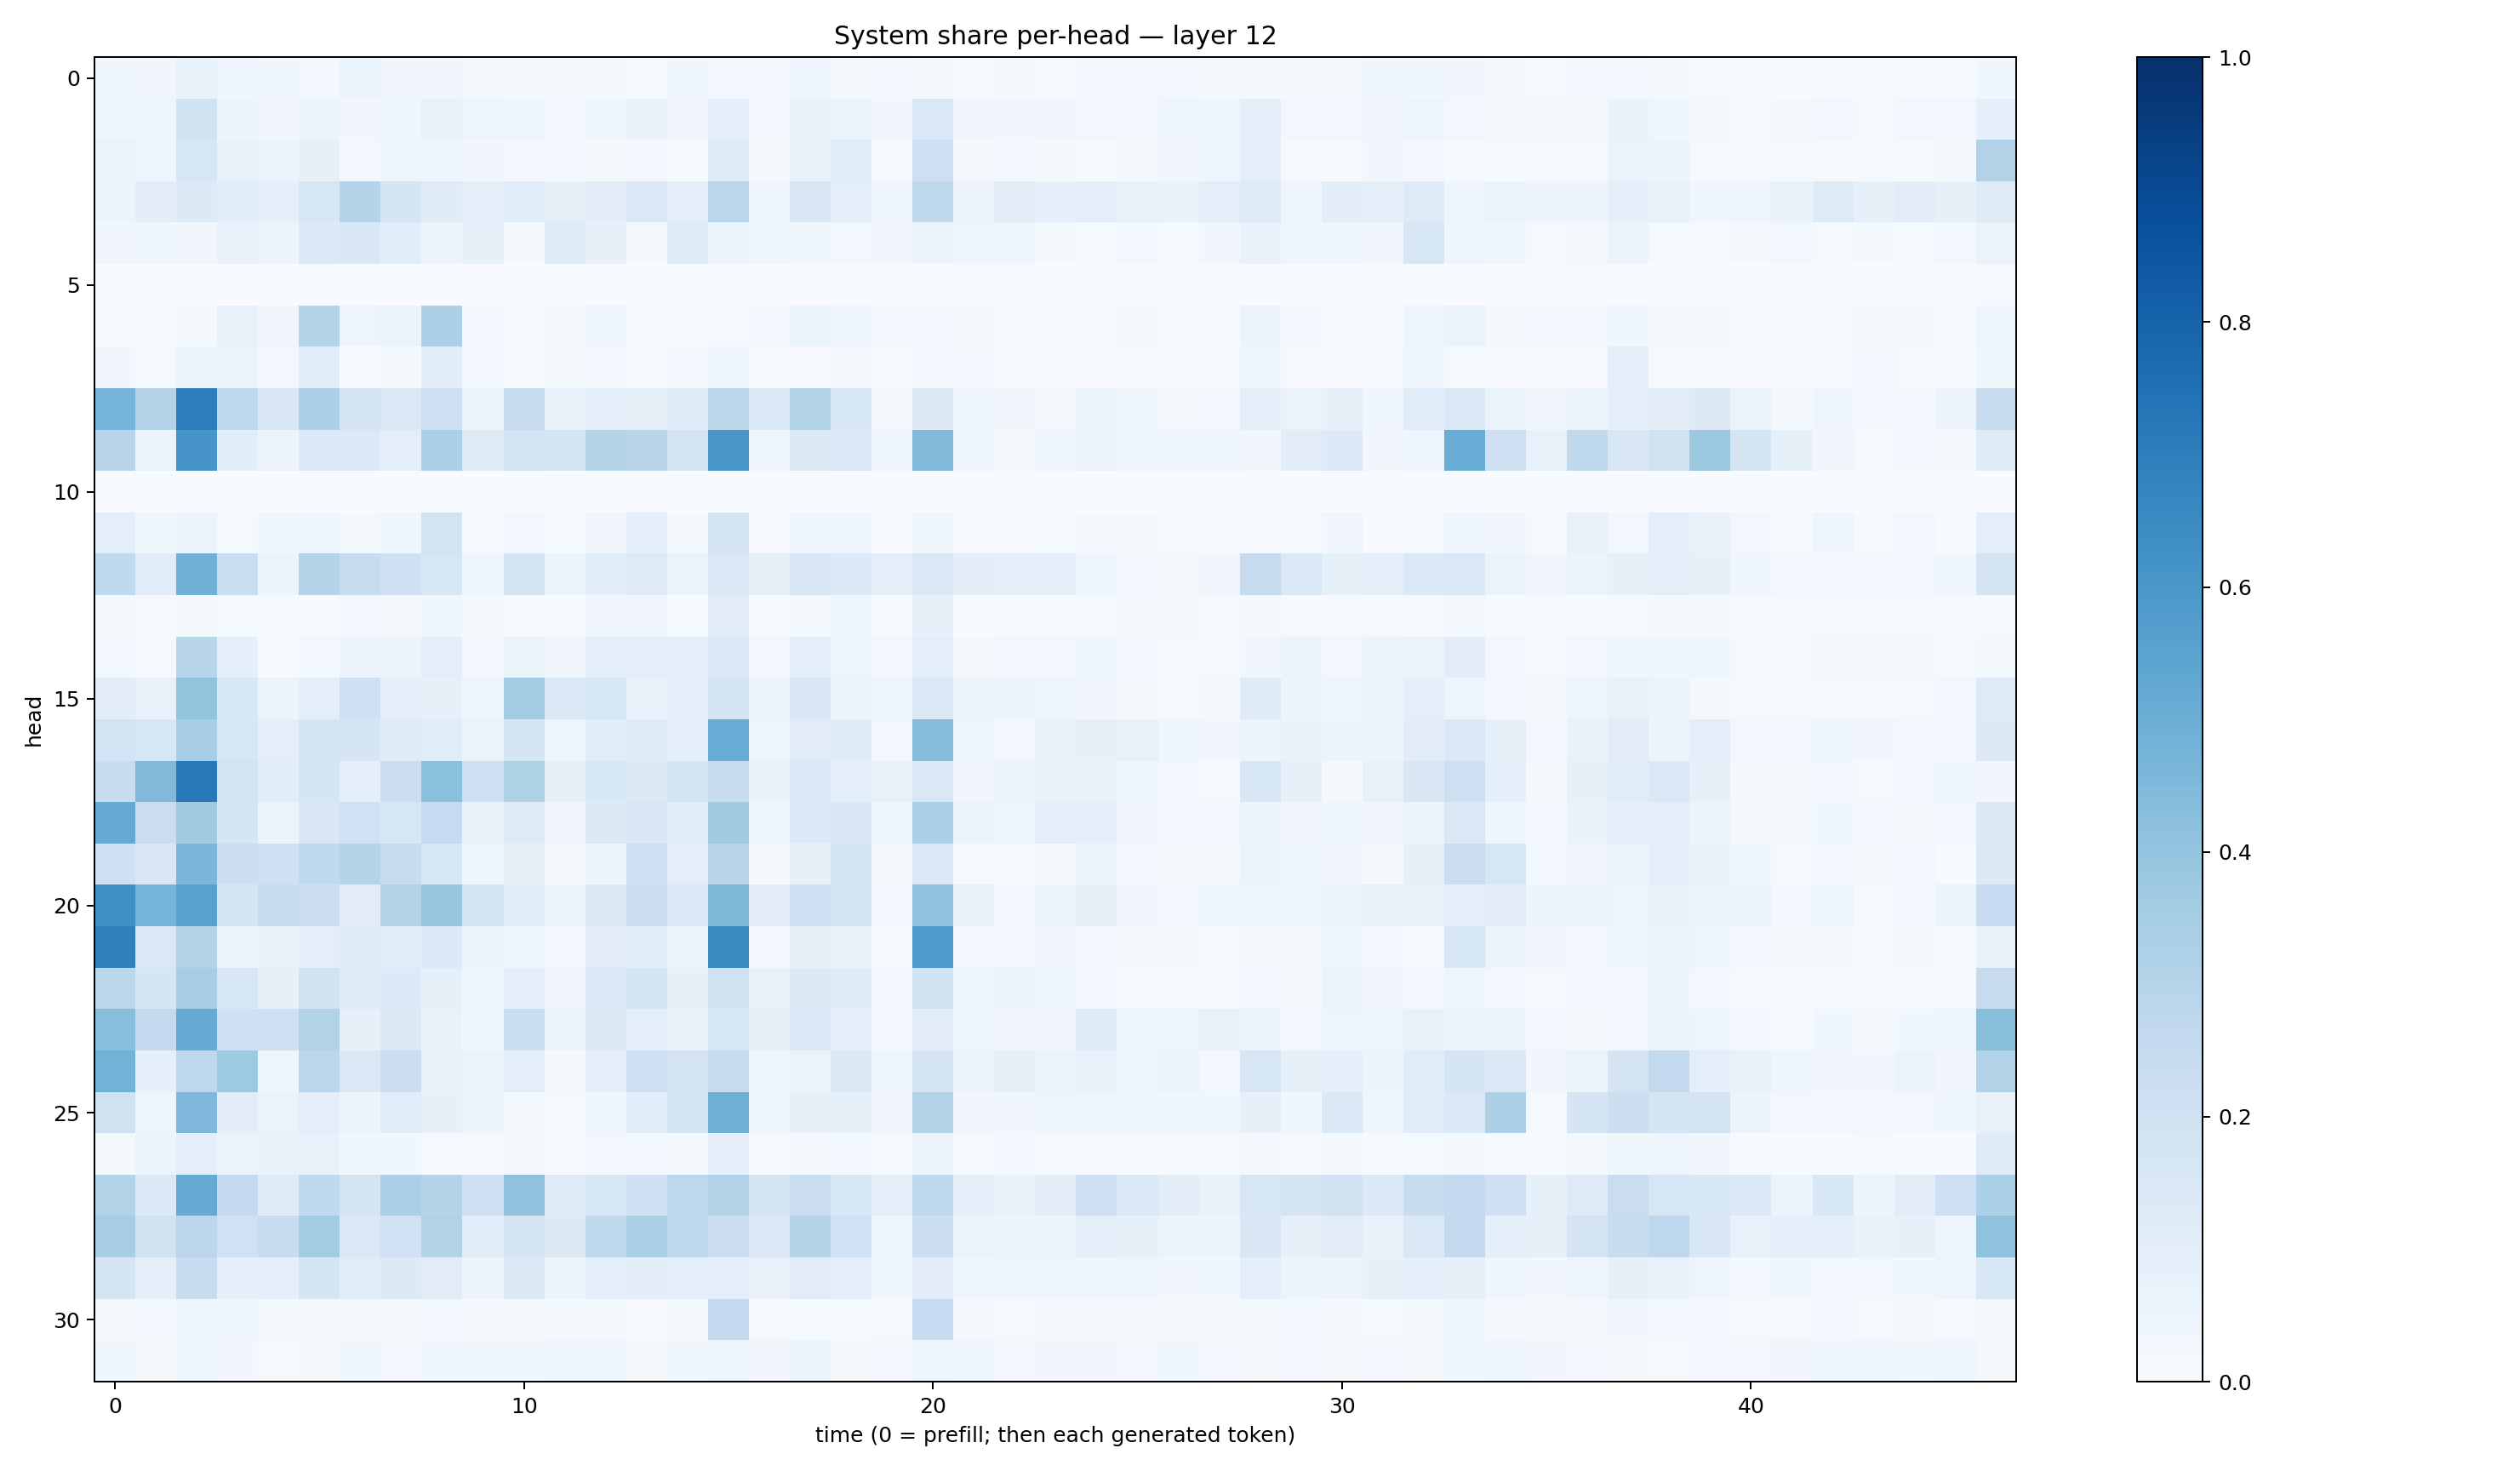

The data file committed next to this chart (first rows):
0.036979493, 0.032184586, 0.06652681, 0.04180785, 0.035565764, 0.025699211, 0.06260827, 0.03180568, 0.033780545, 0.020976262, 0.015916348, 0.01873058, 0.018646348, 0.014266796, 0.037333343, 0.025845801, 0.028745128, 0.040473193, 0.016663246, 0.026447624, 0.021946797, 0.0127088865, 0.01961763, 0.015053858
0.04286, 0.03911, 0.1887, 0.05708, 0.03272, 0.05724, 0.0332, 0.04393, 0.07343, 0.04794, 0.03956, 0.02969, 0.04479, 0.06666, 0.03201, 0.08954, 0.02655, 0.06877, 0.06513, 0.0327, 0.1478, 0.03443, 0.03338, 0.0342
0.0643, 0.04945, 0.1614, 0.06875, 0.06042, 0.08005, 0.02751, 0.04618, 0.04608, 0.03216, 0.02435, 0.0277, 0.02116, 0.02808, 0.01537, 0.1242, 0.018, 0.07591, 0.1142, 0.01499, 0.2147, 0.01884, 0.02753, 0.01984
0.05413, 0.1025, 0.1312, 0.1163, 0.08781, 0.1634, 0.3004, 0.1707, 0.1183, 0.09204, 0.108, 0.08039, 0.1024, 0.141, 0.09385, 0.2879, 0.04552, 0.1513, 0.0967, 0.04503, 0.2702, 0.05855, 0.1095, 0.09163
0.03468, 0.03735, 0.03309, 0.07126, 0.06152, 0.1351, 0.152, 0.1088, 0.05499, 0.08403, 0.01912, 0.1216, 0.07869, 0.01915, 0.1215, 0.0588, 0.03683, 0.03731, 0.03078, 0.0325, 0.06367, 0.0433, 0.04544, 0.01983
0.0005134, 0.000488, 0.001767, 0.003146, 0.001129, 0.001061, 0.0003828, 0.0004913, 0.001211, 0.001463, 0.0002059, 0.003552, 0.001485, 0.0002296, 0.0012, 0.0004227, 0.001562, 0.006844, 0.0006766, 0.004431, 0.0009982, 0.01157, 0.008257, 0.001584
0.006853, 0.002695, 0.02154, 0.07053, 0.03216, 0.2977, 0.0505, 0.06606, 0.3273, 0.02469, 0.006587, 0.02312, 0.05011, 0.01422, 0.01514, 0.01546, 0.02837, 0.06188, 0.04208, 0.02568, 0.02513, 0.02319, 0.01255, 0.00358
0.03201, 0.01475, 0.05372, 0.06533, 0.02593, 0.1073, 0.002988, 0.02109, 0.1079, 0.02784, 0.001578, 0.01837, 0.02468, 0.004356, 0.02506, 0.04265, 0.01429, 0.01006, 0.02303, 0.01442, 0.02501, 0.02711, 0.01387, 0.003921
0.4755, 0.3063, 0.6999, 0.2736, 0.1514, 0.3251, 0.1747, 0.1465, 0.2087, 0.0604, 0.2378, 0.0673, 0.09151, 0.08314, 0.1209, 0.2779, 0.1484, 0.3126, 0.1604, 0.01575, 0.1301, 0.04364, 0.03399, 0.01967
0.2954, 0.06496, 0.6085, 0.106, 0.0562, 0.1346, 0.1351, 0.09949, 0.3285, 0.1227, 0.1835, 0.1659, 0.2996, 0.2921, 0.1793, 0.6036, 0.04444, 0.1317, 0.1428, 0.04018, 0.4481, 0.04266, 0.01965, 0.04108
0.0008243, 0.0007968, 0.0005941, 0.003696, 0.0008436, 0.0005898, 0.001045, 0.0006901, 0.001651, 0.0004651, 0.0004008, 0.001708, 0.0007965, 0.0003393, 0.00077, 0.002078, 0.0005143, 0.00213, 0.0001765, 0.0002362, 0.001558, 0.0004786, 0.0001656, 0.0003704
0.09617, 0.03663, 0.05491, 0.01561, 0.03764, 0.04638, 0.01894, 0.03571, 0.1837, 0.01264, 0.02699, 0.01388, 0.03356, 0.08813, 0.01741, 0.1734, 0.009038, 0.04079, 0.04138, 0.002682, 0.0377, 0.0108, 0.003548, 0.01342
0.2618, 0.1157, 0.4853, 0.2322, 0.05318, 0.3057, 0.2351, 0.2058, 0.1613, 0.04109, 0.1768, 0.05166, 0.107, 0.1238, 0.06549, 0.142, 0.08581, 0.1498, 0.1346, 0.09829, 0.1423, 0.103, 0.0921, 0.09185
0.02045, 0.008546, 0.01894, 0.01499, 0.01062, 0.01468, 0.0276, 0.02066, 0.03752, 0.01582, 0.01263, 0.007313, 0.03127, 0.03422, 0.01309, 0.1116, 0.006889, 0.01582, 0.05039, 0.01114, 0.07928, 0.006305, 0.00751, 0.01437
0.02455, 0.0104, 0.2908, 0.09153, 0.007312, 0.02765, 0.05745, 0.053, 0.09679, 0.03032, 0.06339, 0.03507, 0.1002, 0.09627, 0.101, 0.1396, 0.02886, 0.09521, 0.04997, 0.02887, 0.09907, 0.02309, 0.02661, 0.03021
0.1029, 0.07704, 0.4006, 0.1542, 0.05973, 0.0942, 0.2068, 0.09256, 0.08282, 0.04589, 0.3582, 0.1434, 0.1624, 0.06956, 0.09836, 0.1665, 0.05603, 0.1516, 0.05146, 0.04627, 0.1382, 0.0583, 0.0583, 0.04237
0.1834, 0.1558, 0.3474, 0.1577, 0.09841, 0.1707, 0.1681, 0.1209, 0.1139, 0.06262, 0.171, 0.04903, 0.1171, 0.1218, 0.09305, 0.5052, 0.04849, 0.1132, 0.1193, 0.02907, 0.4359, 0.04077, 0.02658, 0.06869
0.2392, 0.4458, 0.718, 0.1855, 0.1076, 0.1643, 0.08967, 0.2252, 0.4203, 0.2119, 0.3224, 0.0852, 0.1534, 0.1316, 0.1797, 0.2368, 0.06685, 0.1371, 0.09883, 0.07457, 0.1412, 0.03283, 0.05312, 0.07216
0.5118, 0.2296, 0.3628, 0.1702, 0.06408, 0.1519, 0.1997, 0.157, 0.2487, 0.06968, 0.1233, 0.03337, 0.1301, 0.15, 0.1059, 0.3598, 0.045, 0.1347, 0.1509, 0.0352, 0.3324, 0.06064, 0.0429, 0.09625
0.2105, 0.1499, 0.4573, 0.216, 0.2039, 0.2655, 0.3006, 0.2399, 0.1532, 0.04319, 0.08287, 0.02285, 0.05785, 0.2125, 0.09389, 0.2892, 0.01959, 0.08426, 0.17, 0.01742, 0.1454, 0.01013, 0.01262, 0.02225
0.6306, 0.4758, 0.5577, 0.1689, 0.2438, 0.2186, 0.11, 0.3095, 0.3937, 0.1717, 0.1164, 0.0603, 0.1305, 0.2156, 0.1387, 0.4551, 0.1124, 0.2097, 0.1753, 0.02713, 0.4039, 0.06904, 0.02952, 0.05602
0.6872, 0.1447, 0.3101, 0.05448, 0.07037, 0.09917, 0.122, 0.1164, 0.1343, 0.05674, 0.04031, 0.02824, 0.1024, 0.1171, 0.05537, 0.6512, 0.02934, 0.08396, 0.06781, 0.01191, 0.5871, 0.02683, 0.02438, 0.03159
0.2791, 0.1648, 0.3413, 0.1593, 0.0782, 0.1943, 0.1234, 0.1364, 0.08257, 0.042, 0.09002, 0.03413, 0.139, 0.1646, 0.08359, 0.1983, 0.07121, 0.1284, 0.118, 0.02713, 0.1947, 0.04432, 0.05434, 0.03525
0.4271, 0.2529, 0.5158, 0.2082, 0.2114, 0.3107, 0.0838, 0.128, 0.06923, 0.03531, 0.2314, 0.05673, 0.128, 0.09584, 0.0718, 0.1581, 0.08073, 0.1482, 0.08925, 0.02874, 0.1125, 0.0464, 0.0329, 0.03266
0.4779, 0.09333, 0.2764, 0.3749, 0.04373, 0.2828, 0.1443, 0.2219, 0.07574, 0.05157, 0.09612, 0.01742, 0.09083, 0.2131, 0.1776, 0.2454, 0.03985, 0.06356, 0.1268, 0.0476, 0.1796, 0.06169, 0.08296, 0.05495
0.1955, 0.04841, 0.4515, 0.1022, 0.06403, 0.09455, 0.05491, 0.1165, 0.07998, 0.05744, 0.01945, 0.01337, 0.04506, 0.1062, 0.1661, 0.4916, 0.03984, 0.07813, 0.08322, 0.03244, 0.31, 0.03348, 0.03461, 0.05035
0.02067, 0.0557, 0.09414, 0.06439, 0.06985, 0.07688, 0.03706, 0.03719, 0.01459, 0.01086, 0.02167, 0.006989, 0.02756, 0.02537, 0.02249, 0.08814, 0.00718, 0.01872, 0.02886, 0.01203, 0.05942, 0.00809, 0.02517, 0.01248
0.3157, 0.1385, 0.5156, 0.257, 0.1182, 0.2625, 0.1721, 0.3346, 0.3011, 0.2078, 0.4071, 0.1247, 0.1588, 0.2049, 0.2772, 0.3098, 0.1765, 0.22, 0.1526, 0.09517, 0.271, 0.1001, 0.06743, 0.1052
0.3448, 0.1883, 0.2787, 0.2017, 0.2384, 0.3582, 0.1463, 0.1992, 0.3108, 0.1076, 0.1778, 0.1301, 0.2648, 0.3322, 0.2764, 0.2265, 0.1397, 0.304, 0.2027, 0.04072, 0.217, 0.06287, 0.0561, 0.06075
0.1763, 0.0882, 0.2414, 0.09354, 0.08932, 0.1684, 0.1155, 0.1315, 0.1103, 0.05664, 0.1278, 0.05214, 0.09683, 0.104, 0.09366, 0.08646, 0.07466, 0.1107, 0.1003, 0.03888, 0.1039, 0.04632, 0.04453, 0.04374
0.02291, 0.02764, 0.04539, 0.04836, 0.02213, 0.02234, 0.01725, 0.01891, 0.02842, 0.02171, 0.01965, 0.01952, 0.01861, 0.009616, 0.01802, 0.2611, 0.009544, 0.0156, 0.01276, 0.01396, 0.2475, 0.02002, 0.01396, 0.01614
0.03655, 0.02141, 0.04426, 0.03508, 0.01211, 0.02306, 0.03634, 0.0303, 0.03674, 0.03753, 0.03541, 0.04169, 0.04635, 0.01939, 0.03752, 0.0501, 0.03161, 0.05937, 0.02186, 0.02968, 0.05011, 0.04265, 0.02348, 0.03354
